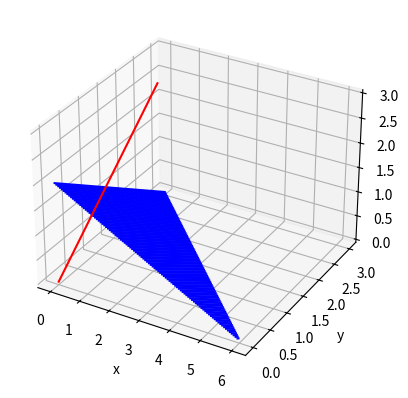

The matplotlib source for this figure:
from mpl_toolkits import mplot3d
import numpy as np
import matplotlib.pyplot as plt


ax = plt.axes(projection='3d')
x = np.linspace(0, 6, 100)

for i in x:
    y = np.linspace(0, (6-i)/2)
    x2 = np.full(y.shape, i)
    z = (6-x2-2*y)/3
    ax.plot(x2, y, z, c='b')
    print(*zip(x2, y, z))

plt.plot((0, 1), (0, 2), (0, 3), c='r')
ax.set_xlabel('x')
ax.set_ylabel('y')
ax.set_zlabel('z')
plt.show()

